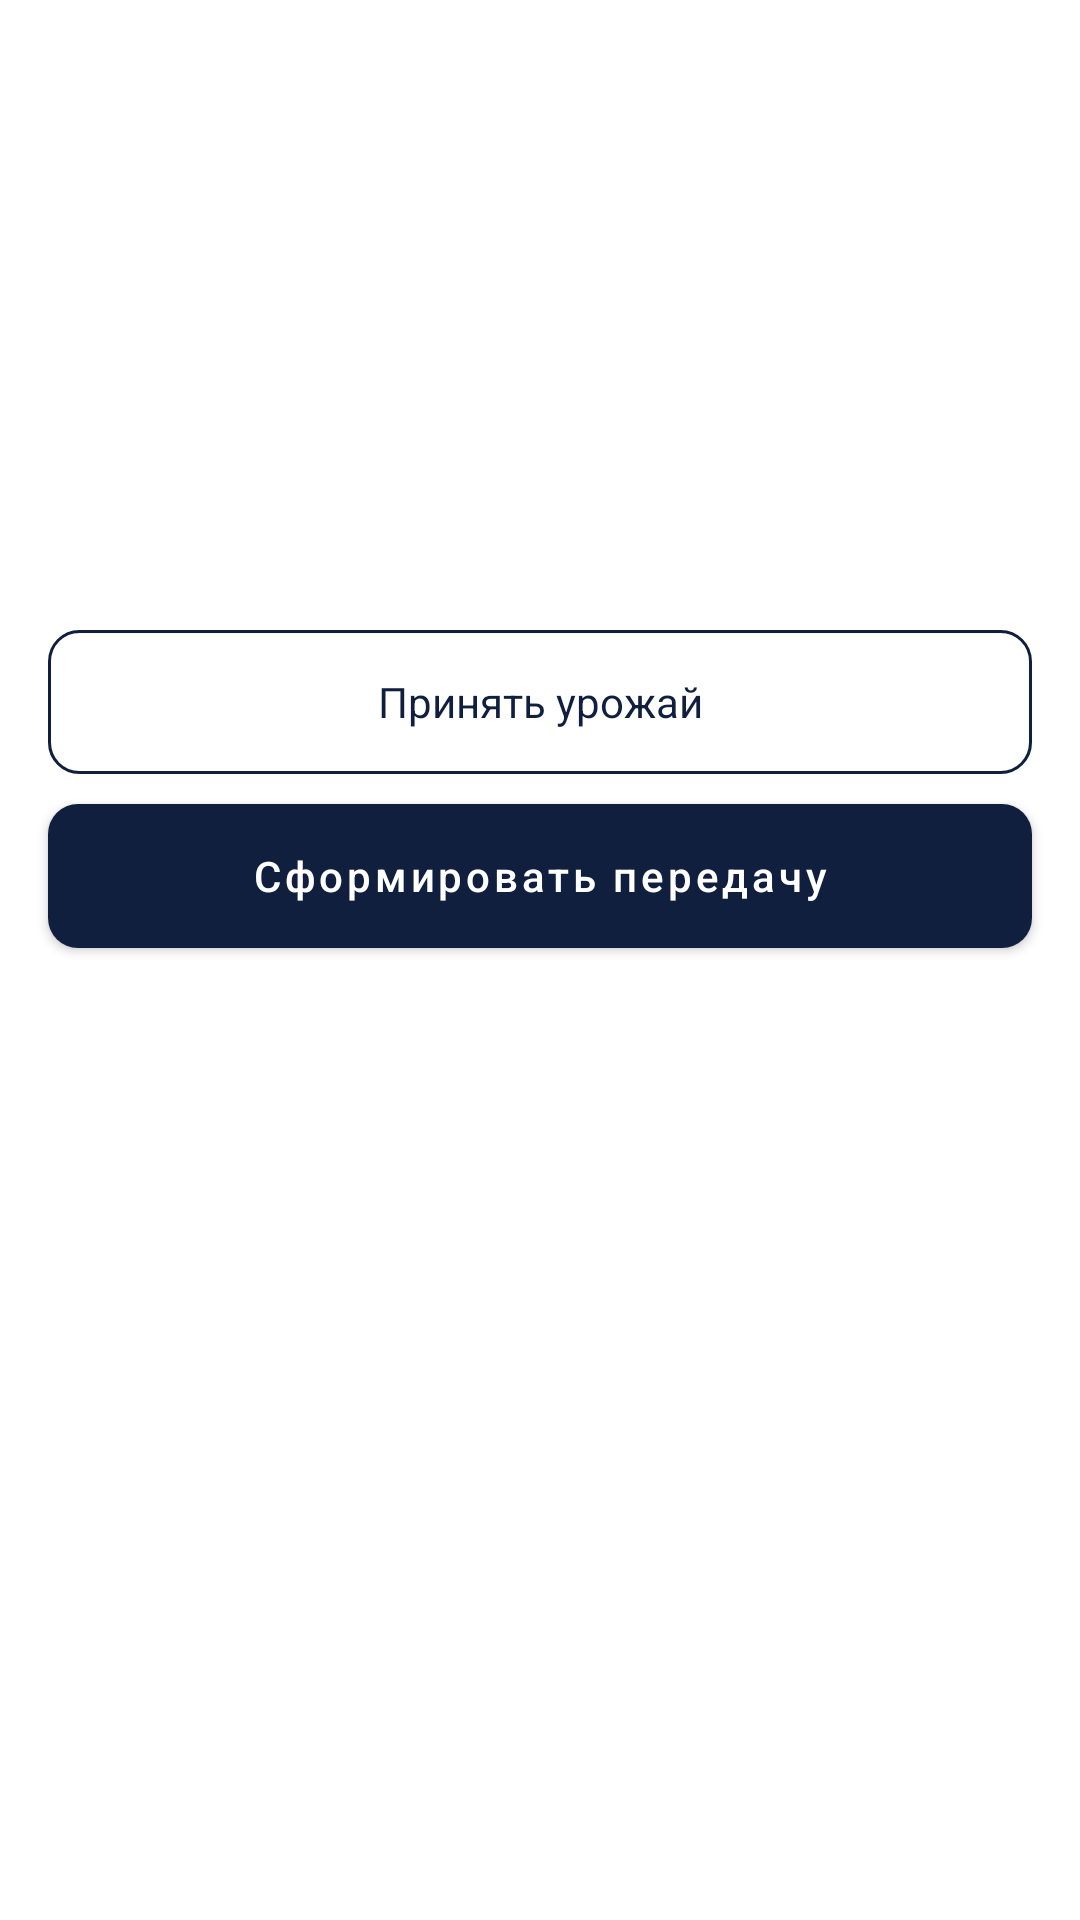

Layout XML and referenced resources for this Android screen:
<!-- AndroidManifest.xml: application theme AppThemeBase -->
<!-- res/layout/fragment_bottom_sheet_gather_make_tranfer.xml -->
<?xml version="1.0" encoding="utf-8"?>
<FrameLayout
    android:layout_width="match_parent"
    android:layout_height="wrap_content"
    xmlns:android="http://schemas.android.com/apk/res/android"
    xmlns:app="http://schemas.android.com/apk/res-auto"
    xmlns:tools="http://schemas.android.com/tools">

    <androidx.core.widget.NestedScrollView
        android:layout_width="match_parent"
        android:layout_height="match_parent"
        android:orientation="vertical">

        <androidx.constraintlayout.widget.ConstraintLayout
            android:layout_width="match_parent"
            android:layout_height="wrap_content">

            <androidx.constraintlayout.widget.ConstraintLayout
                android:id="@+id/cl_inventory_info"
                android:layout_width="match_parent"
                android:layout_height="wrap_content"
                android:background="@drawable/default_shape_10dp"
                android:backgroundTint="@color/silver"
                android:minHeight="120dp"
                android:layout_marginTop="26dp"
                android:layout_marginBottom="16dp"
                android:layout_marginStart="16dp"
                android:layout_marginEnd="16dp"
                app:layout_constraintEnd_toEndOf="parent"
                app:layout_constraintStart_toStartOf="parent"
                app:layout_constraintTop_toTopOf="parent">

                <androidx.appcompat.widget.AppCompatImageView
                    android:id="@+id/iv_inventory"
                    android:layout_width="60dp"
                    android:layout_height="60dp"
                    android:layout_alignParentStart="true"
                    android:layout_centerVertical="true"
                    android:layout_margin="18dp"
                    app:layout_constraintBottom_toBottomOf="parent"
                    app:layout_constraintStart_toStartOf="parent"
                    app:layout_constraintTop_toTopOf="parent" />

                <androidx.appcompat.widget.AppCompatTextView
                    android:id="@+id/tv_inventory_title"
                    style="@style/Widget.MaterialComponents.TextView.DAS"
                    android:layout_width="0dp"
                    android:layout_height="wrap_content"
                    android:layout_alignTop="@+id/iv_inventory"
                    android:layout_alignParentEnd="true"
                    android:layout_marginStart="10dp"
                    android:layout_marginEnd="16dp"
                    android:layout_toEndOf="@+id/iv_inventory"
                    android:gravity="start"
                    android:textSize="16sp"
                    android:textStyle="bold"
                    android:layout_marginTop="32dp"
                    app:layout_constraintEnd_toEndOf="parent"
                    app:layout_constraintStart_toEndOf="@+id/iv_inventory"
                    app:layout_constraintTop_toTopOf="parent"
                    tools:text="Флигель 143:32" />

                <androidx.appcompat.widget.AppCompatTextView
                    android:id="@+id/tv_inventory_desc"
                    style="@style/Widget.MaterialComponents.TextView.DAS"
                    android:layout_width="0dp"
                    android:layout_height="wrap_content"
                    android:layout_alignTop="@+id/iv_inventory"
                    android:layout_alignParentEnd="true"
                    android:layout_marginStart="10dp"
                    android:layout_marginEnd="16dp"
                    android:layout_toEndOf="@+id/iv_inventory"
                    android:layout_marginBottom="32dp"
                    app:layout_constraintBottom_toBottomOf="parent"
                    android:gravity="start"
                    android:textSize="14sp"
                    app:layout_constraintEnd_toEndOf="parent"
                    app:layout_constraintStart_toEndOf="@+id/iv_inventory"
                    app:layout_constraintTop_toBottomOf="@+id/tv_inventory_title"
                    tools:text="Флигель не фишель да флигель" />

            </androidx.constraintlayout.widget.ConstraintLayout>


            <androidx.appcompat.widget.AppCompatTextView
                android:id="@+id/tv_inventory_time"
                style="@style/Widget.MaterialComponents.TextView.DAS"
                android:layout_width="0dp"
                android:layout_height="wrap_content"
                android:layout_alignParentEnd="true"
                android:gravity="start"
                android:textSize="14sp"
                android:layout_marginTop="10dp"
                app:layout_constraintEnd_toEndOf="@+id/cl_inventory_info"
                app:layout_constraintStart_toStartOf="@+id/cl_inventory_info"
                app:layout_constraintTop_toBottomOf="@+id/cl_inventory_info"
                tools:text="Время получение: 08:00 \nДата получение: 01.10.2021" />

            <androidx.appcompat.widget.AppCompatTextView
                android:id="@+id/btn_make_transfer_accept"
                android:layout_width="0dp"
                android:layout_height="48dp"
                android:clickable="true"
                android:focusable="true"
                android:gravity="center"
                android:layout_marginTop="35dp"
                android:layout_marginBottom="10dp"
                android:text="@string/accept_gather"
                android:background="@drawable/selectable_accent_10dp"
                android:textColor="@color/purple_700"
                app:layout_constraintEnd_toEndOf="@+id/tv_inventory_time"
                app:layout_constraintStart_toStartOf="@+id/tv_inventory_time"
                app:layout_constraintTop_toBottomOf="@+id/tv_inventory_time" />

            <androidx.appcompat.widget.AppCompatButton
                android:id="@+id/btn_make_transfer"
                style="@style/Widget.MaterialComponents.Button.DAS"
                android:layout_width="0dp"
                android:layout_height="wrap_content"
                android:layout_marginTop="10dp"
                android:text="@string/make_transfer"
                android:textColor="@color/white"
                android:layout_marginBottom="20dp"
                app:layout_constraintBottom_toBottomOf="parent"
                app:layout_constraintEnd_toEndOf="@+id/tv_inventory_time"
                app:layout_constraintStart_toStartOf="@+id/tv_inventory_time"
                app:layout_constraintTop_toBottomOf="@+id/btn_make_transfer_accept" />

        </androidx.constraintlayout.widget.ConstraintLayout>

    </androidx.core.widget.NestedScrollView>

</FrameLayout>
<!-- resources referenced by this layout -->
<resources>
  <color name="purple_700">#FF101F3E</color>
  <color name="silver">#C4C4C4</color>
  <color name="white">#FFFFFFFF</color>
  <!-- drawable selectable_accent_10dp (drawable) -->
  <ripple xmlns:android="http://schemas.android.com/apk/res/android"
      xmlns:tools="http://schemas.android.com/tools"
      android:color="@color/color_grey_semi"
      tools:targetApi="lollipop">
      <item android:id="@android:id/mask">
          <shape android:shape="rectangle">
              <corners android:radius="10dp" />
              <stroke android:width="1dp" />
              <solid android:color="@color/purple_700_semi" />
          </shape>
      </item>
      <item>
          <shape android:shape="rectangle">
              <corners android:radius="10dp" />
              <stroke android:width="1dp" android:color="@color/purple_700" />
              <solid android:color="@color/transparent" />
          </shape>
      </item>
  </ripple>
  <string name="accept_gather">Принять урожай</string>
  <string name="make_transfer">Сформировать передачу</string>
  <style name="Widget.MaterialComponents.Button.DAS" parent="Widget.MaterialComponents.Button">
          <item name="android:textAllCaps">false</item>
          <item name="android:textColor">@color/default_text_color</item>
          <item name="android:textSize">14sp</item>
          <item name="android:paddingStart">14dp</item>
          <item name="android:paddingEnd">14dp</item>
          <item name="android:radius">6dp</item>
          <item name="android:background">@drawable/selectable_default_button_background</item>
      </style>
  <style name="Widget.MaterialComponents.TextView.DAS" parent="Widget.MaterialComponents.TextView">
          <item name="android:textColor">@color/selectable_text_color_primary</item>
          <item name="android:textSize">14sp</item>
          <item name="android:paddingStart">25dp</item>
          <item name="android:paddingEnd">25dp</item>
      </style>
  <style name="AppThemeBase" parent="Theme.MaterialComponents.Light.NoActionBar">
          <item name="colorPrimary">@color/purple_500</item>
          <item name="colorPrimaryDark">@color/white</item>
          <item name="colorAccent">@color/purple_700_pressed</item>
          <item name="android:windowBackground">@drawable/shape_background</item>
      </style>
  <color name="color_grey_semi">#80E5ECEF</color>
  <color name="purple_700_semi">#80101F3E</color>
  <color name="transparent">#00FFFFFF</color>
  <!-- drawable selectable_default_button_background (drawable) -->
  <?xml version="1.0" encoding="utf-8"?>
  <selector xmlns:android="http://schemas.android.com/apk/res/android">
      <item android:state_pressed="true"
          android:state_enabled="true">
          <shape android:shape="rectangle">
              <solid android:color="@color/purple_700_pressed"/>
              <corners android:radius="10dp"/>
          </shape>
      </item>
      <item android:state_pressed="false"
          android:state_enabled="true">
          <shape android:shape="rectangle">
              <solid android:color="@color/purple_700"/>
              <corners android:radius="10dp"/>
          </shape>
      </item>
      <item android:state_enabled="false">
          <shape android:shape="rectangle">
              <solid android:color="@color/color_grey"/>
              <corners android:radius="10dp"/>
          </shape>
      </item>
      <item>
          <shape android:shape="rectangle">
              <solid android:color="@color/purple_700"/>
              <corners android:radius="10dp"/>
          </shape>
      </item>
  </selector>
  <color name="purple_500">#FF101F3E</color>
  <color name="purple_700_pressed">#FF0B1529</color>
  <color name="color_grey">#FFE5ECEF</color>
</resources>
